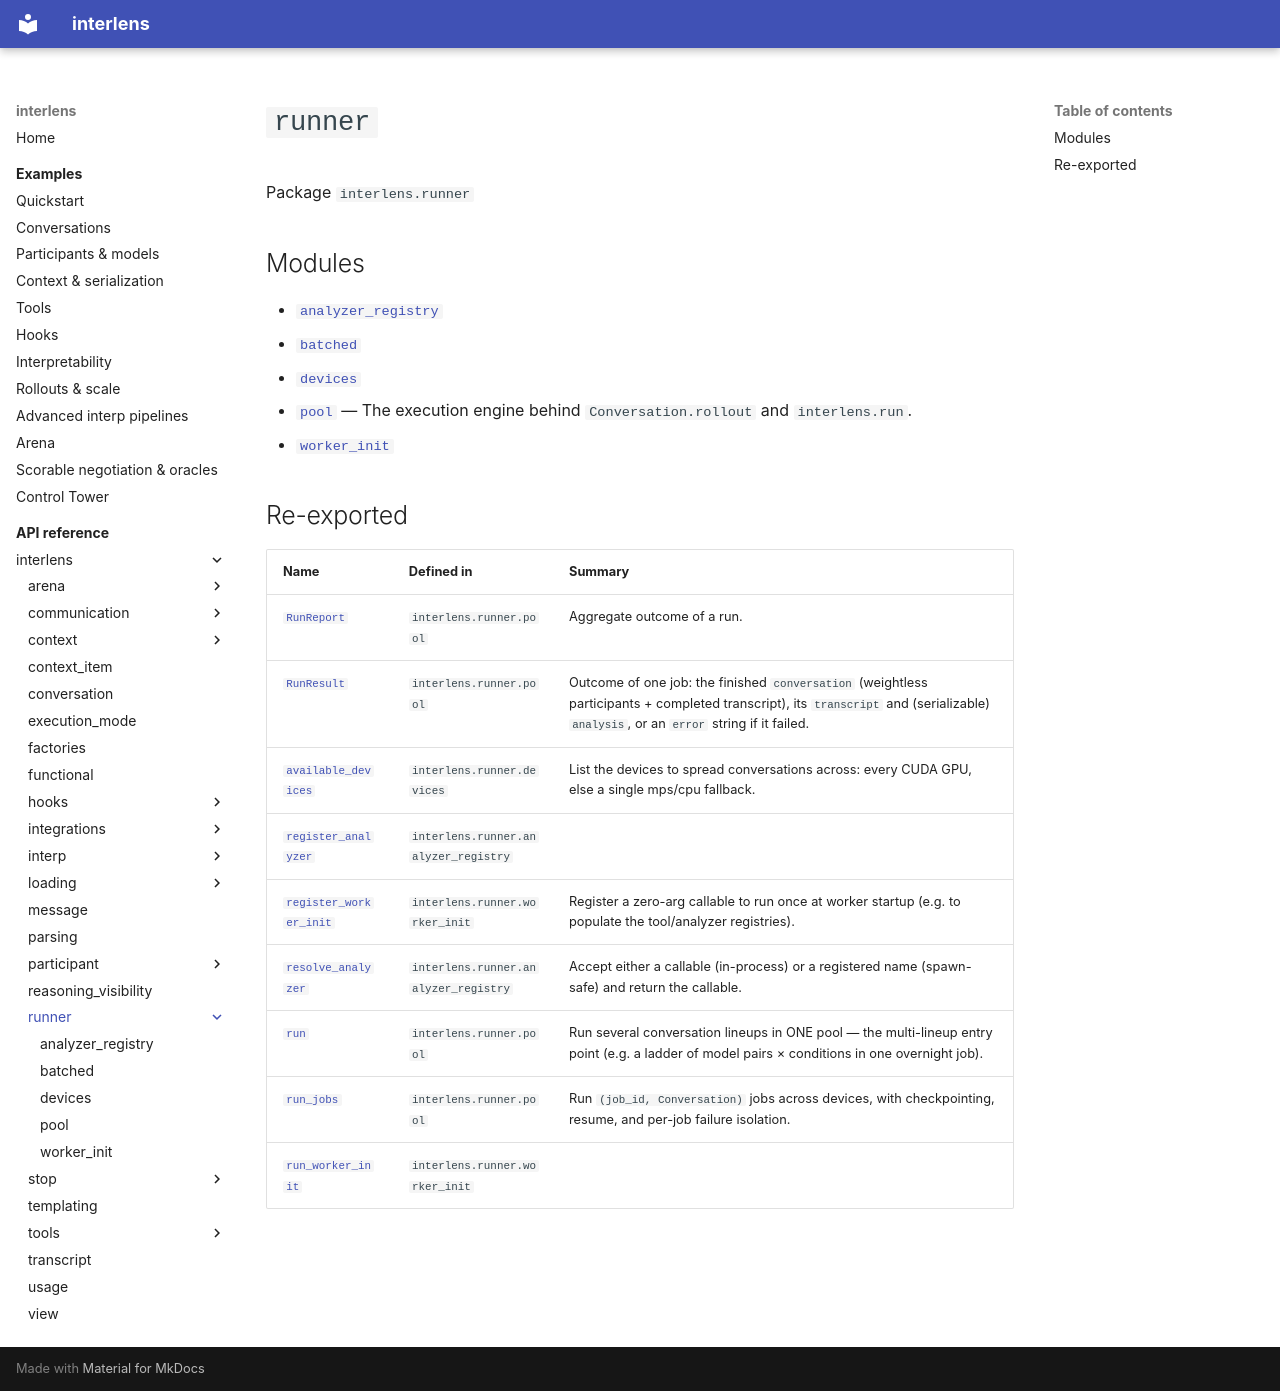

repository: Sid-MB/interlens · page: reference/interlens/runner/index.html · generator: mkdocs

# `runner`

Package `interlens.runner`

## Modules

- [`analyzer_registry`](analyzer_registry/index.md)
- [`batched`](batched/index.md)
- [`devices`](devices/index.md)
- [`pool`](pool/index.md) — The execution engine behind `Conversation.rollout` and `interlens.run`.
- [`worker_init`](worker_init/index.md)

## Re-exported

| Name | Defined in | Summary |
|---|---|---|
| [`RunReport`](pool/RunReport.md) | `interlens.runner.pool` | Aggregate outcome of a run. |
| [`RunResult`](pool/RunResult.md) | `interlens.runner.pool` | Outcome of one job: the finished `conversation` (weightless participants + completed transcript), its `transcript` and (serializable) `analysis`, or an `error` string if it failed. |
| [`available_devices`](devices/available_devices.md) | `interlens.runner.devices` | List the devices to spread conversations across: every CUDA GPU, else a single mps/cpu fallback. |
| [`register_analyzer`](analyzer_registry/register_analyzer.md) | `interlens.runner.analyzer_registry` |  |
| [`register_worker_init`](worker_init/register_worker_init.md) | `interlens.runner.worker_init` | Register a zero-arg callable to run once at worker startup (e.g. to populate the tool/analyzer registries). |
| [`resolve_analyzer`](analyzer_registry/resolve_analyzer.md) | `interlens.runner.analyzer_registry` | Accept either a callable (in-process) or a registered name (spawn-safe) and return the callable. |
| [`run`](pool/run.md) | `interlens.runner.pool` | Run several conversation lineups in ONE pool — the multi-lineup entry point (e.g. a ladder of model pairs × conditions in one overnight job). |
| [`run_jobs`](pool/run_jobs.md) | `interlens.runner.pool` | Run `(job_id, Conversation)` jobs across devices, with checkpointing, resume, and per-job failure isolation. |
| [`run_worker_init`](worker_init/run_worker_init.md) | `interlens.runner.worker_init` |  |
